Run: headless pygame with SDL's dummy video driver; simulated clock (each Clock.tick advances the game by its frame time, no real sleeping); random seed 0; keys injected as events and as key.get_pressed() state; no mouse input.
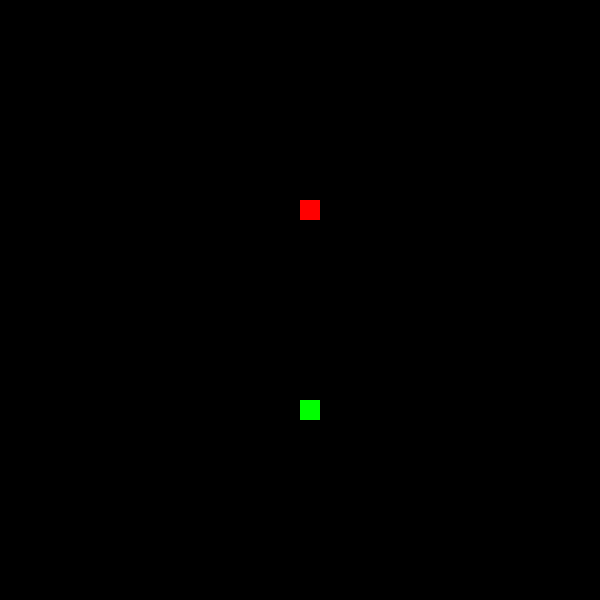
Frame 1 of 4 · flips 1–60 · no input
Frame 2 of 4 · flips 61–180 · tapped SPACE, RETURN · held RIGHT (→), D · screen unchanged from frame 1, image omitted
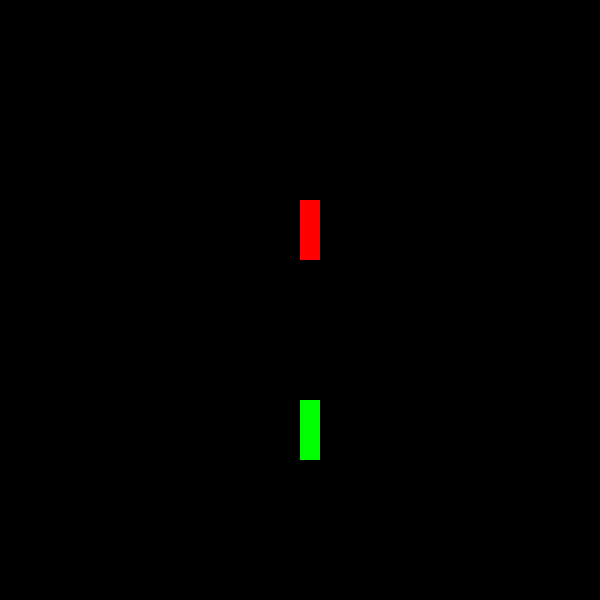
Frame 3 of 4 · flips 181–300 · held DOWN (↓), S
Frame 4 of 4 · flips 301–420 · held LEFT (←), A, UP (↑), W · screen unchanged from frame 3, image omitted

The pygame program that drew these frames:

from sys import exit as sys_exit

import pygame, pygame.freetype

class Game:
	def __init__(self):
		# Initializing backend variables & modules
		pygame.init()
		self.display = pygame.display.set_mode((600, 600))
		pygame.display.set_caption('TronPy')
		self.font = pygame.freetype.SysFont('Arial', 30)
		self.clock = pygame.time.Clock()
		self.dt = 0
		self.counter = 0
		self.can_move_player_one = False
		self.can_move_player_two = False
		self.game_state = 0

		# Initializing frontend variables
		self.player_one = []
		self.player_one_vel_X = 0
		self.player_one_vel_y = 0
		self.player_two = []
		self.player_two_vel_x = 0
		self.player_two_vel_y = 0

	def update(self):
		self.handle_events()

		self.counter += self.dt
		if self.counter >= 1:
			self.counter = 0
			self.can_move_player_one = True
			self.can_move_player_two = True

			if self.game_state == 0:
				if self.player_one_vel_x != 0 or self.player_one_vel_y != 0:
					self.move_player_one()
				if self.player_two_vel_x != 0 or self.player_two_vel_y != 0:
					self.move_player_two()
				self.handle_collisions()

	def render(self):
		self.display.fill((0, 0, 0))

		if self.game_state == 0:
			for piece in self.player_one:
				pygame.draw.rect(self.display, (255, 0, 0), (piece[0], piece[1], 20, 20))
			for piece in self.player_two:
				pygame.draw.rect(self.display, (0, 255, 0), (piece[0], piece[1], 20, 20))

		pygame.display.flip()

	def run(self):
		self.new_game()
		while True:
			self.update()
			self.render()
			self.dt = self.clock.tick(60) / 1000

	def handle_events(self):
		for event in pygame.event.get():
			if event.type == pygame.QUIT:
				pygame.quit()
				sys_exit()
			elif event.type == pygame.KEYDOWN:
				if self.game_state == 0:
					if event.key == pygame.key.key_code('w') and self.can_move_player_one:
						if self.player_one_vel_y == 0:
							self.player_one_vel_y = -1
							self.player_one_vel_x = 0
					if event.key == pygame.key.key_code('s') and self.can_move_player_one:
						if self.player_one_vel_y == 0:
							self.player_one_vel_y = 1
							self.player_one_vel_x = 0
					if event.key == pygame.key.key_code('a') and self.can_move_player_one:
						if self.player_one_vel_x == 0:
							self.player_one_vel_x = -1
							self.player_one_vel_y = 0
					if event.key == pygame.key.key_code('d') and self.can_move_player_one:
						if self.player_one_vel_x == 0:
							self.player_one_vel_x = 1
							self.player_one_vel_y = 0

					if event.key == pygame.key.key_code('up') and self.can_move_player_two:
						if self.player_two_vel_y == 0:
							self.player_two_vel_y = -1
							self.player_two_vel_x = 0
					if event.key == pygame.key.key_code('down') and self.can_move_player_two:
						if self.player_two_vel_y == 0:
							self.player_two_vel_y = 1
							self.player_two_vel_x = 0
					if event.key == pygame.key.key_code('left') and self.can_move_player_two:
						if self.player_two_vel_x == 0:
							self.player_two_vel_x = -1
							self.player_two_vel_y = 0
					if event.key == pygame.key.key_code('right') and self.can_move_player_two:
						if self.player_two_vel_x == 0:
							self.player_two_vel_x = 1
							self.player_two_vel_y = 0

	def handle_collisions(self):
		# Check collisions against player one body
		for i in range(len(self.player_one), 1):
			if self.player_one[0][0] == self.player_one[i - 1][0] and self.player_one[0][1] == self.player_one[i - 1][1]:
				self.game_state = 2
			elif self.player_two[0][0] == self.player_one[i][0] and self.player_two[0][1] == self.player_one[i][1]:
				self.game_state = 1

		# Check collision against player two body
		for i in range(len(self.player_two), 1):
			if self.player_two[0][0] == self.player_two[i - 1][0] and self.player_two[0][1] == self.player_twp[i - 1][1]:
				self.game_state = 1
			elif self.player_one[0][0] == self.player_two[i][0] and self.player_one[0][1] == self.player_two[i][1]:
				self.game_state = 2

		# Check player one collision against wall
		if self.player_one[0][0] < 0 or self.player_one[0][0] == 600 or self.player_one[0][1] < 0 or self.player_one[0][1] == 600:
			self.game_state = 2

		# Check player two collision against wall
		if self.player_two[0][0] < 0 or self.player_two[0][0] == 600 or self.player_two[0][1] < 0 or self.player_two[0][1] == 600:
			self.game_state = 1

	def move_player_one(self):
		self.player_one.append([self.player_one[0][0], self.player_one[0][1]])
		self.player_one[0][0] += self.player_one_vel_x * 20
		self.player_one[0][1] += self.player_one_vel_y * 20

	def move_player_two(self):
		self.player_two.append([self.player_two[0][0], self.player_two[0][1]])
		self.player_two[0][0] += self.player_two_vel_x * 20
		self.player_two[0][1] += self.player_two_vel_y * 20

	def new_game(self):
		self.player_one = [[15 * 20, 10 * 20]]
		self.player_one_vel_x = 0
		self.player_one_vel_y = 0
		self.player_two = [[15 * 20, 20 * 20]]
		self.player_two_vel_x = 0
		self.player_two_vel_y = 0

if __name__ == '__main__':
	game = Game()
	game.run()
